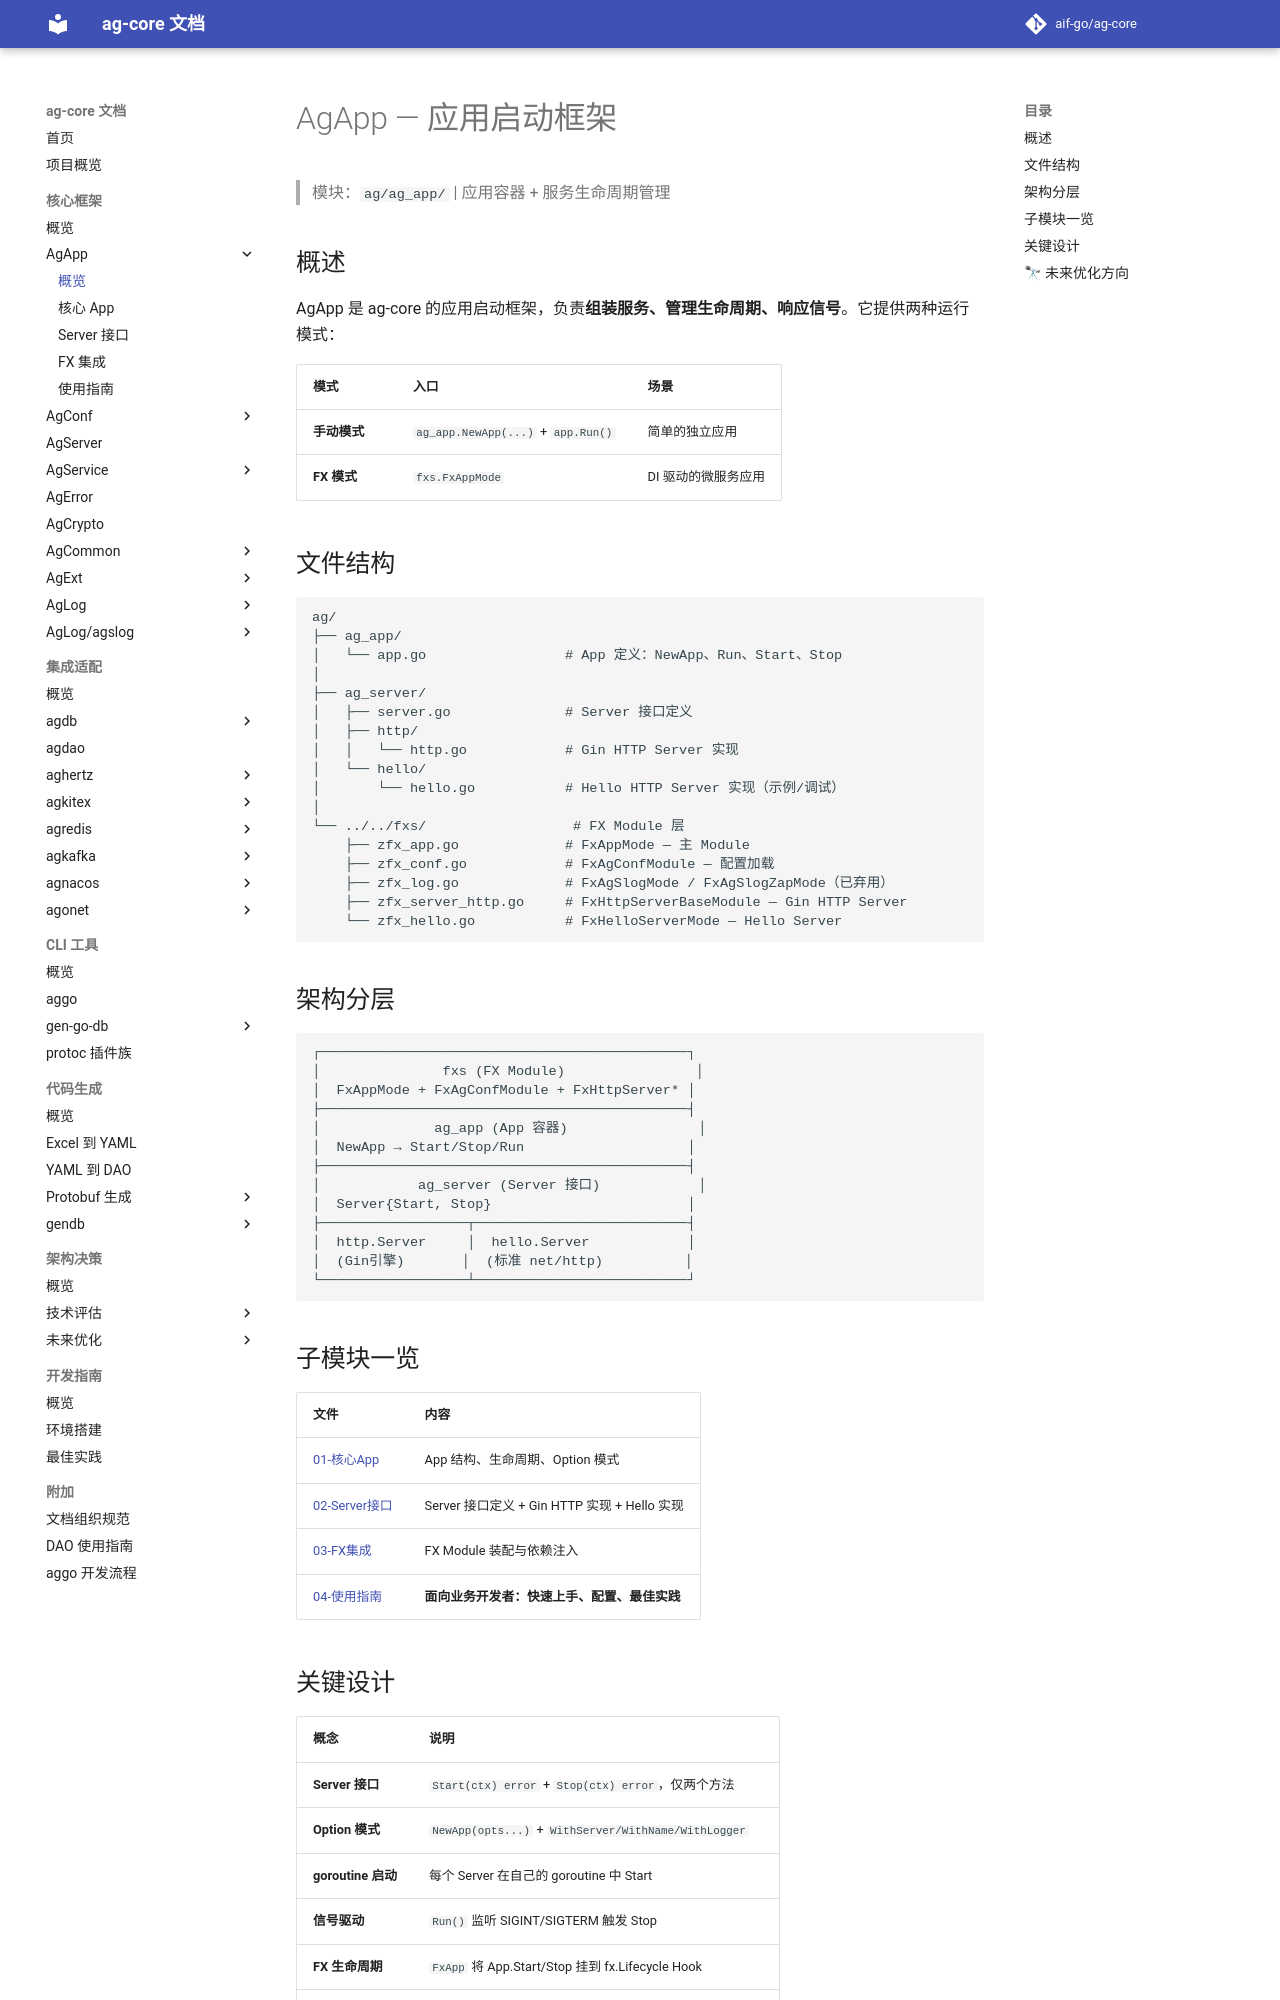

repository: aif-go/ag-core-docs · page: 核心框架/ag-app/00-AgApp/index.html · generator: mkdocs

---
tags:
  - ag-core
  - ag-app
  - architecture
  - overview
---

# AgApp — 应用启动框架

> 模块：`ag/ag_app/` | 应用容器 + 服务生命周期管理

## 概述

AgApp 是 ag-core 的应用启动框架，负责**组装服务、管理生命周期、响应信号**。它提供两种运行模式：

| 模式 | 入口 | 场景 |
|------|------|------|
| **手动模式** | `ag_app.NewApp(...)` + `app.Run()` | 简单的独立应用 |
| **FX 模式** | `fxs.FxAppMode` | DI 驱动的微服务应用 |

## 文件结构

```
ag/
├── ag_app/
│   └── app.go                 # App 定义：NewApp、Run、Start、Stop
│
├── ag_server/
│   ├── server.go              # Server 接口定义
│   ├── http/
│   │   └── http.go            # Gin HTTP Server 实现
│   └── hello/
│       └── hello.go           # Hello HTTP Server 实现（示例/调试）
│
└── ../../fxs/                  # FX Module 层
    ├── zfx_app.go             # FxAppMode — 主 Module
    ├── zfx_conf.go            # FxAgConfModule — 配置加载
    ├── zfx_log.go             # FxAgSlogMode / FxAgSlogZapMode（已弃用）
    ├── zfx_server_http.go     # FxHttpServerBaseModule — Gin HTTP Server
    └── zfx_hello.go           # FxHelloServerMode — Hello Server
```

## 架构分层

```
┌─────────────────────────────────────────────┐
│               fxs (FX Module)                │
│  FxAppMode + FxAgConfModule + FxHttpServer* │
├─────────────────────────────────────────────┤
│              ag_app (App 容器)                │
│  NewApp → Start/Stop/Run                    │
├─────────────────────────────────────────────┤
│            ag_server (Server 接口)            │
│  Server{Start, Stop}                        │
├──────────────────┬──────────────────────────┤
│  http.Server     │  hello.Server            │
│  (Gin引擎)       │  (标准 net/http)          │
└──────────────────┴──────────────────────────┘
```

## 子模块一览

| 文件 | 内容 |
|------|------|
| [01-核心App](01-核心App.md) | App 结构、生命周期、Option 模式 |
| [02-Server接口](02-Server接口.md) | Server 接口定义 + Gin HTTP 实现 + Hello 实现 |
| [03-FX集成](03-FX集成.md) | FX Module 装配与依赖注入 |
| [04-使用指南](04-使用指南.md) | **面向业务开发者：快速上手、配置、最佳实践** |
